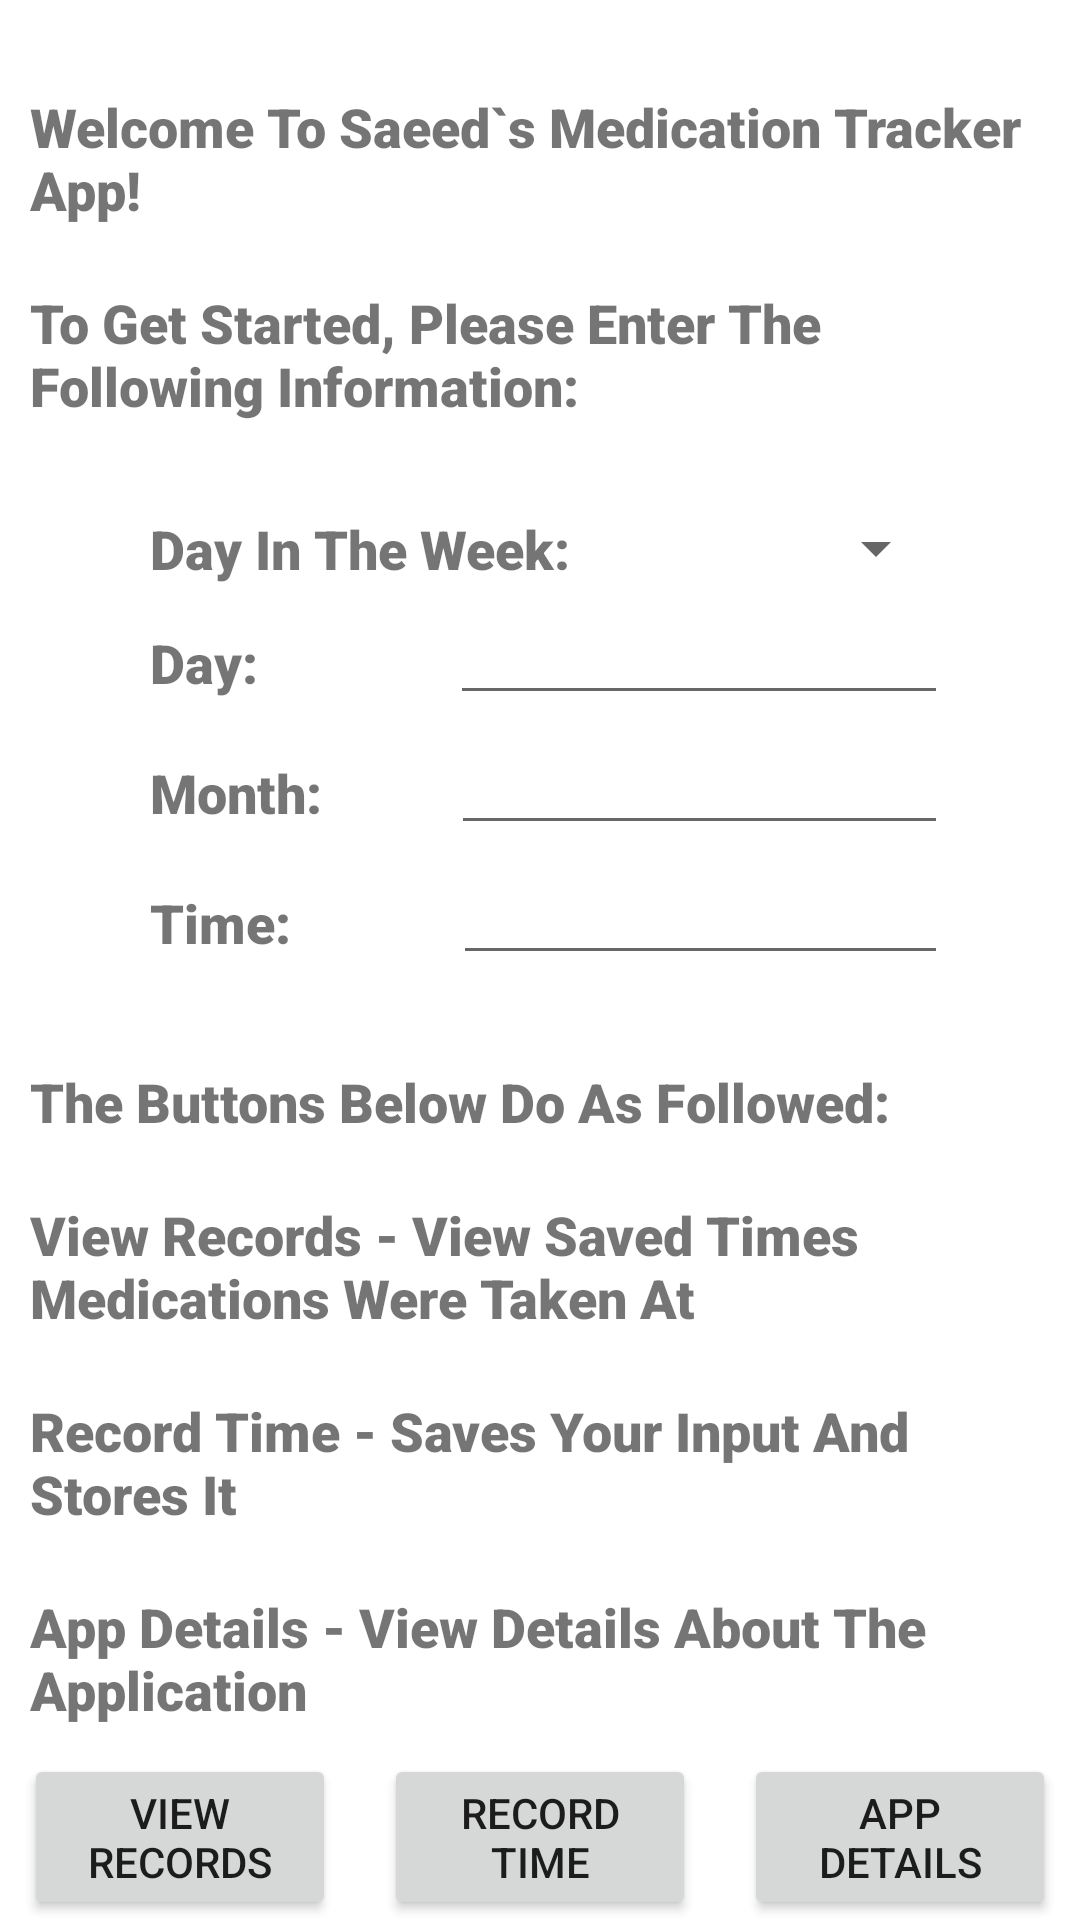

The Android layout XML behind this screen, and the referenced resources:
<!-- AndroidManifest.xml: application theme Theme.SA_MedicationRecorder_Project1 -->
<!-- res/layout/activity_main.xml -->
<?xml version="1.0" encoding="utf-8"?>
<androidx.constraintlayout.widget.ConstraintLayout xmlns:android="http://schemas.android.com/apk/res/android"
    xmlns:app="http://schemas.android.com/apk/res-auto"
    xmlns:tools="http://schemas.android.com/tools"
    android:layout_width="match_parent"
    android:layout_height="match_parent"
    tools:context=".MainActivity">

    <LinearLayout
        android:id="@+id/descLayout"
        android:layout_width="0dp"
        android:layout_height="wrap_content"
        android:layout_margin="10dp"
        android:orientation="vertical"
        app:layout_constraintEnd_toEndOf="parent"
        app:layout_constraintStart_toStartOf="parent"
        app:layout_constraintTop_toTopOf="parent">

        <TextView
            android:id="@+id/textViewDesc"
            android:layout_width="wrap_content"
            android:layout_height="wrap_content"
            android:textSize="18dp"
            android:layout_marginTop="20dp"
            android:text="@string/Welcome"
            android:fontFamily="sans-serif-black"/>

        <TextView
            android:id="@+id/textViewGuide"
            android:layout_width="wrap_content"
            android:layout_height="wrap_content"
            android:textSize="18dp"
            android:layout_marginTop="20dp"
            android:text="@string/Enter"
            android:fontFamily="sans-serif-black"/>

    </LinearLayout>

    <LinearLayout
        android:id="@+id/appLayout"
        android:layout_width="0dp"
        android:layout_height="wrap_content"
        android:layout_margin="10dp"
        android:orientation="horizontal"
        app:layout_constraintEnd_toEndOf="parent"
        app:layout_constraintStart_toStartOf="parent"
        app:layout_constraintTop_toBottomOf="@id/descLayout">
        <TextView
            android:id="@+id/textViewDate"
            android:layout_width="wrap_content"
            android:layout_height="wrap_content"
            android:textSize="18dp"
            android:layout_marginTop="20dp"
            android:text="@string/day"
            android:layout_marginStart="40dp"
            android:fontFamily="sans-serif-black"/>


        <Spinner
            android:id="@+id/spinner"
            android:layout_width="0dp"
            android:layout_height="wrap_content"
            android:layout_weight="4"
            android:layout_marginTop="20dp"
            android:layout_marginStart="10dp"
            android:layout_marginEnd="34dp"
            android:fontFamily="sans-serif-black"/>

    </LinearLayout>
    <LinearLayout
        android:id="@+id/appLayout1"
        android:layout_width="0dp"
        android:layout_height="wrap_content"
        android:layout_margin="10dp"
        android:orientation="horizontal"
        app:layout_constraintEnd_toEndOf="parent"
        app:layout_constraintStart_toStartOf="parent"
        app:layout_constraintTop_toBottomOf="@id/appLayout">

        <TextView
            android:id="@+id/textViewDate1"
            android:layout_width="wrap_content"
            android:layout_height="wrap_content"
            android:textSize="18dp"
            android:text="@string/dayNum"
            android:layout_marginStart="40dp"
            android:fontFamily="sans-serif-black"/>


        <EditText
            android:id="@+id/editTextDayNum"
            android:layout_width="0dp"
            android:layout_height="wrap_content"
            android:layout_marginStart="64dp"
            android:layout_marginEnd="34dp"
            android:layout_weight="1"
            android:textSize="12sp"
            android:fontFamily="sans-serif-black"/>

    </LinearLayout>
    <LinearLayout
        android:id="@+id/appLayout2"
        android:layout_width="0dp"
        android:layout_height="wrap_content"
        android:layout_margin="10dp"
        android:orientation="horizontal"
        app:layout_constraintEnd_toEndOf="parent"
        app:layout_constraintStart_toStartOf="parent"
        app:layout_constraintTop_toBottomOf="@id/appLayout1">

        <TextView
            android:id="@+id/textViewDate2"
            android:layout_width="wrap_content"
            android:layout_height="wrap_content"
            android:textSize="18dp"
            android:text="@string/month"
            android:layout_marginStart="40dp"
            android:fontFamily="sans-serif-black"/>

        <EditText
            android:id="@+id/editTextMonth"
            android:layout_width="0dp"
            android:layout_height="wrap_content"
            android:layout_marginStart="43dp"
            android:layout_marginEnd="34dp"
            android:layout_weight="1"
            android:textSize="12sp"
            android:fontFamily="sans-serif-black"/>
    </LinearLayout>
    <LinearLayout
        android:id="@+id/appLayout3"
        android:layout_width="0dp"
        android:layout_height="wrap_content"
        android:layout_margin="10dp"
        android:orientation="horizontal"
        app:layout_constraintEnd_toEndOf="parent"
        app:layout_constraintStart_toStartOf="parent"
        app:layout_constraintTop_toBottomOf="@id/appLayout2">

        <TextView
            android:id="@+id/textViewDate3"
            android:layout_width="wrap_content"
            android:layout_height="wrap_content"
            android:textSize="18dp"
            android:text="@string/time"
            android:layout_marginStart="40dp"
            android:fontFamily="sans-serif-black"/>

        <EditText
            android:id="@+id/editTextTime"
            android:layout_width="0dp"
            android:layout_height="wrap_content"
            android:layout_marginStart="54dp"
            android:layout_marginEnd="34dp"
            android:layout_weight="1"
            android:textSize="12sp"
            android:fontFamily="sans-serif-black"/>
    </LinearLayout>

    <LinearLayout
        android:id="@+id/buttonGuideLayout"
        android:layout_width="0dp"
        android:layout_height="wrap_content"
        android:layout_margin="10dp"
        android:orientation="vertical"
        android:gravity=""
        app:layout_constraintEnd_toEndOf="parent"
        app:layout_constraintStart_toStartOf="parent"
        app:layout_constraintTop_toBottomOf="@id/appLayout3">

        <TextView
            android:id="@+id/textViewButtonGuide"
            android:layout_width="wrap_content"
            android:layout_height="wrap_content"
            android:textSize="18dp"
            android:layout_marginTop="20dp"
            android:text="@string/Guide"
            android:fontFamily="sans-serif-black"/>

        <TextView
            android:id="@+id/textViewButtonGuide1"
            android:layout_width="wrap_content"
            android:layout_height="wrap_content"
            android:textSize="18dp"
            android:layout_marginTop="20dp"
            android:text="@string/Button1"
            android:fontFamily="sans-serif-black"/>

        <TextView
            android:id="@+id/textViewButtonGuide2"
            android:layout_width="wrap_content"
            android:layout_height="wrap_content"
            android:textSize="18dp"
            android:layout_marginTop="20dp"
            android:text="@string/Button2"
            android:fontFamily="sans-serif-black"/>

        <TextView
            android:id="@+id/textViewButtonGuide3"
            android:layout_width="wrap_content"
            android:layout_height="wrap_content"
            android:textSize="18dp"
            android:layout_marginTop="20dp"
            android:text="@string/Button3"
            android:fontFamily="sans-serif-black"/>

    </LinearLayout>

    <Button
        android:id="@+id/recyclerViewButton"
        android:layout_width="0dp"
        android:layout_height="wrap_content"
        android:layout_marginStart="8dp"
        android:layout_marginEnd="8dp"
        android:text="@string/first"
        app:layout_constraintBottom_toBottomOf="parent"
        app:layout_constraintEnd_toStartOf="@+id/buttonSetRecord"
        app:layout_constraintStart_toStartOf="parent" />

    <Button
        android:id="@+id/buttonSetRecord"
        android:layout_width="0dp"
        android:layout_height="wrap_content"
        android:layout_marginStart="8dp"
        android:layout_marginEnd="8dp"
        android:text="@string/second"
        app:layout_constraintBottom_toBottomOf="parent"
        app:layout_constraintEnd_toStartOf="@+id/buttonDetails"
        app:layout_constraintStart_toEndOf="@+id/recyclerViewButton" />

    <Button
        android:id="@+id/buttonDetails"
        android:layout_width="0dp"
        android:layout_height="wrap_content"
        android:layout_marginStart="8dp"
        android:layout_marginEnd="8dp"
        android:text="@string/third"
        app:layout_constraintBottom_toBottomOf="@id/buttonSetRecord"
        app:layout_constraintEnd_toEndOf="parent"
        app:layout_constraintStart_toEndOf="@+id/buttonSetRecord" />


</androidx.constraintlayout.widget.ConstraintLayout>
<!-- resources referenced by this layout -->
<resources>
  <string name="Button1">View Records - View Saved Times Medications Were Taken At</string>
  <string name="Button2">Record Time - Saves Your Input And Stores It</string>
  <string name="Button3">App Details - View Details About The Application</string>
  <string name="Enter">To Get Started, Please Enter The Following Information:</string>
  <string name="Guide">The Buttons Below Do As Followed:</string>
  <string name="Welcome">Welcome To Saeed`s Medication Tracker App!</string>
  <string name="day">Day In The Week:</string>
  <string name="dayNum">Day:</string>
  <string name="first">View Records</string>
  <string name="month">Month:</string>
  <string name="second">Record Time</string>
  <string name="third">App Details</string>
  <string name="time">Time:</string>
  <style name="Theme.SA_MedicationRecorder_Project1" parent="Theme.MaterialComponents.DayNight.DarkActionBar">
          
          <item name="colorPrimary">@color/purple_500</item>
          <item name="colorPrimaryVariant">@color/purple_700</item>
          <item name="colorOnPrimary">@color/white</item>
          
          <item name="colorSecondary">@color/teal_200</item>
          <item name="colorSecondaryVariant">@color/teal_700</item>
          <item name="colorOnSecondary">@color/black</item>
          
          <item name="android:statusBarColor" tools:targetApi="l">?attr/colorPrimaryVariant</item>
          
      </style>
  <!-- not gathered from this repository: default colours our renderer supplied (Android Studio template values) -->
  <color name="purple_500">#FF6200EE</color>
  <color name="purple_700">#FF3700B3</color>
  <color name="teal_200">#FF03DAC5</color>
  <color name="teal_700">#FF018786</color>
  <color name="black">#FF000000</color>
  <color name="white">#FFFFFFFF</color>
</resources>
